Run: headless pygame with SDL's dummy video driver; simulated clock (each Clock.tick advances the game by its frame time, no real sleeping); random seed 0; keys injected as events and as key.get_pressed() state; mouse plan: one left click at the window centre at the start of phase 2, then a move to the lower-right quarter at the start of phase 3; restart key R tapped at the start of phases 3 and 4.
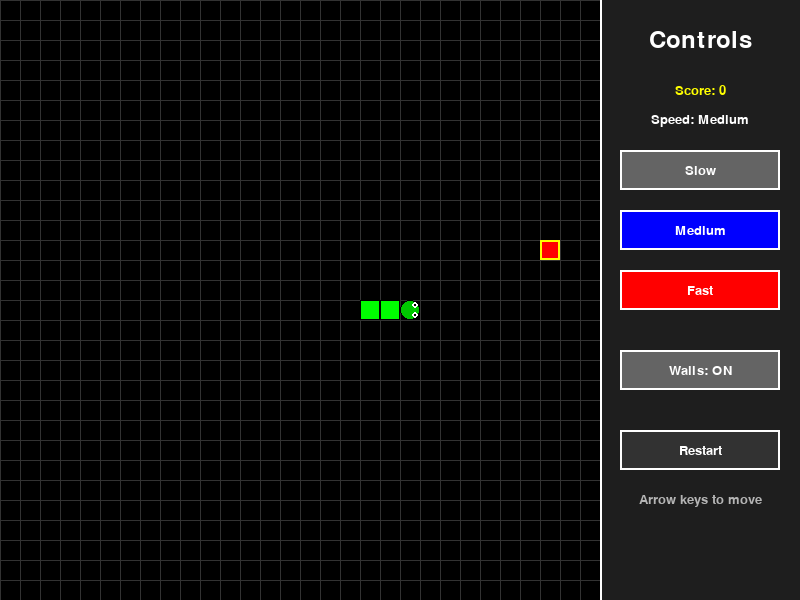
Frame 1 of 4 · flips 1–60 · no input
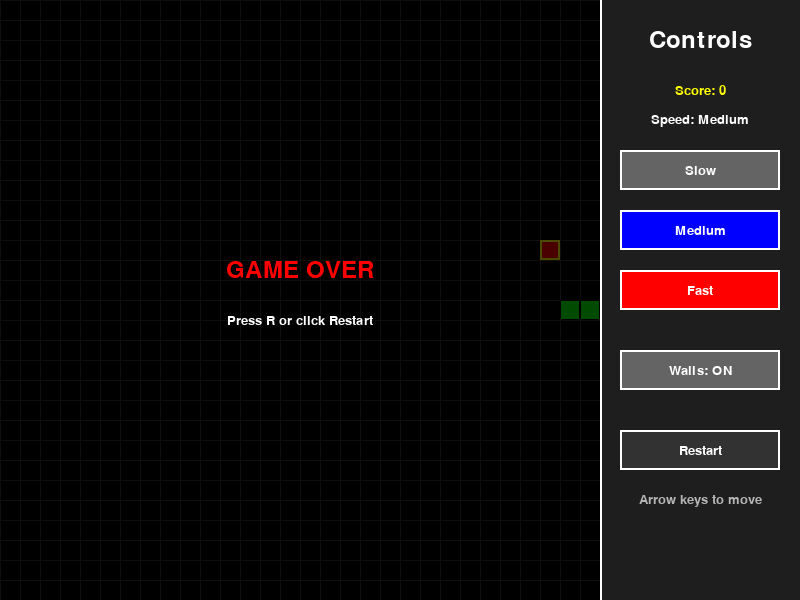
Frame 2 of 4 · flips 61–180 · clicked the window centre · tapped SPACE, RETURN · held RIGHT (→), D
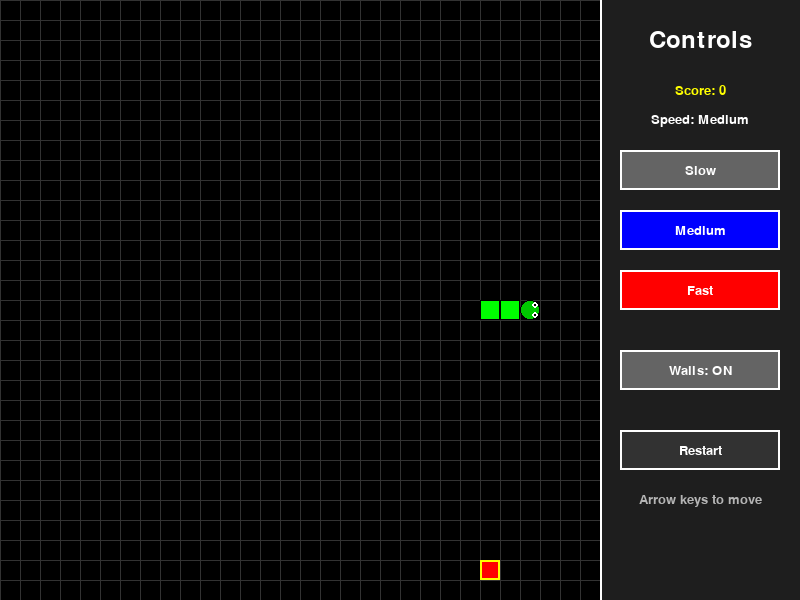
Frame 3 of 4 · flips 181–300 · moved the mouse to the lower-right quarter · tapped R · held DOWN (↓), S
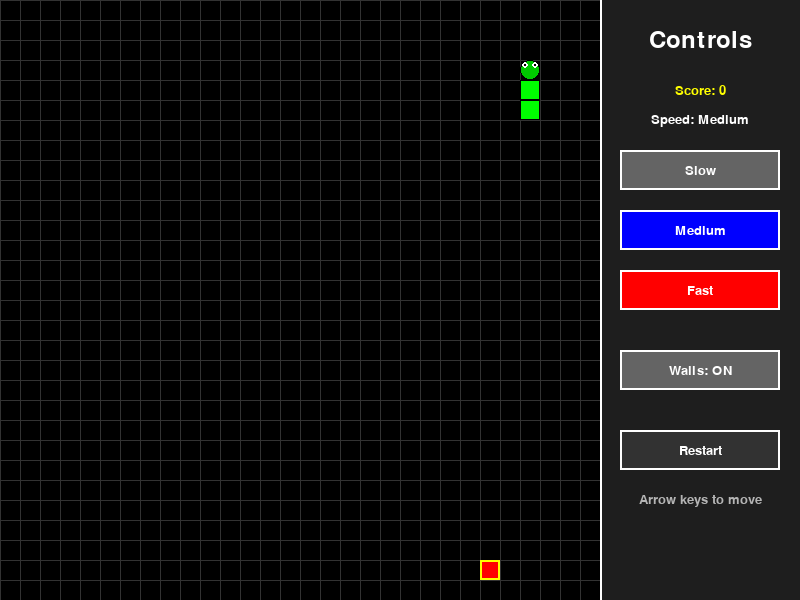
Frame 4 of 4 · flips 301–420 · tapped R · held LEFT (←), A, UP (↑), W

The pygame program that drew these frames:

import pygame
import random
import sys

# Initialize Pygame
pygame.init()

# Constants
PLAY_AREA_WIDTH = 600
PLAY_AREA_HEIGHT = 600
SIDEBAR_WIDTH = 200
WINDOW_WIDTH = PLAY_AREA_WIDTH + SIDEBAR_WIDTH
WINDOW_HEIGHT = 600
GRID_SIZE = 20
GRID_WIDTH = PLAY_AREA_WIDTH // GRID_SIZE
GRID_HEIGHT = PLAY_AREA_HEIGHT // GRID_SIZE

# Colors (R, G, B)
BLACK = (0, 0, 0)
WHITE = (255, 255, 255)
GREEN = (0, 255, 0)
DARK_GREEN = (0, 200, 0)
RED = (255, 0, 0)
BLUE = (0, 0, 255)
YELLOW = (255, 255, 0)
GRAY = (100, 100, 100)
LIGHT_GRAY = (180, 180, 180)
DARK_GRAY = (50, 50, 50)

# Directions as vectors
UP = (0, -1)
DOWN = (0, 1)
LEFT = (-1, 0)
RIGHT = (1, 0)

class Button:
    """A simple clickable button for the sidebar."""
    def __init__(self, x, y, width, height, text, color, hover_color, action=None):
        self.rect = pygame.Rect(x, y, width, height)
        self.text = text
        self.color = color
        self.hover_color = hover_color
        self.action = action
        self.is_hovered = False

    def draw(self, surface, font):
        """Draw the button on the given surface."""
        color = self.hover_color if self.is_hovered else self.color
        pygame.draw.rect(surface, color, self.rect)
        pygame.draw.rect(surface, WHITE, self.rect, 2)
        text_surf = font.render(self.text, True, WHITE)
        text_rect = text_surf.get_rect(center=self.rect.center)
        surface.blit(text_surf, text_rect)

    def handle_event(self, event):
        """Check for hover and click events."""
        if event.type == pygame.MOUSEMOTION:
            self.is_hovered = self.rect.collidepoint(event.pos)
        elif event.type == pygame.MOUSEBUTTONDOWN and event.button == 1:
            if self.is_hovered and self.action:
                self.action()

class ToggleButton(Button):
    """A button that toggles between two states (e.g., ON/OFF)."""
    def __init__(self, x, y, width, height, text, color, hover_color, initial_state=True, action=None):
        super().__init__(x, y, width, height, text, color, hover_color, action)
        self.state = initial_state  # True = ON, False = OFF

    def draw(self, surface, font):
        """Draw with state indicator."""
        color = self.hover_color if self.is_hovered else self.color
        pygame.draw.rect(surface, color, self.rect)
        pygame.draw.rect(surface, WHITE, self.rect, 2)
        # Display text with state
        display_text = f"{self.text}: {'ON' if self.state else 'OFF'}"
        text_surf = font.render(display_text, True, WHITE)
        text_rect = text_surf.get_rect(center=self.rect.center)
        surface.blit(text_surf, text_rect)

    def toggle(self):
        """Flip the state."""
        self.state = not self.state
        if self.action:
            self.action(self.state)

    def handle_event(self, event):
        """Check hover and toggle on click."""
        if event.type == pygame.MOUSEMOTION:
            self.is_hovered = self.rect.collidepoint(event.pos)
        elif event.type == pygame.MOUSEBUTTONDOWN and event.button == 1:
            if self.is_hovered:
                self.toggle()

class Snake:
    """Represents the snake: body, direction, growth, and drawing."""
    def __init__(self):
        self.body = [
            (GRID_WIDTH // 2, GRID_HEIGHT // 2),
            (GRID_WIDTH // 2 - 1, GRID_HEIGHT // 2),
            (GRID_WIDTH // 2 - 2, GRID_HEIGHT // 2)
        ]
        self.direction = RIGHT
        self.grow_flag = False

    def move(self):
        """Move the snake one cell in the current direction."""
        head_x, head_y = self.body[0]
        dir_x, dir_y = self.direction
        new_head = (head_x + dir_x, head_y + dir_y)
        self.body.insert(0, new_head)
        if not self.grow_flag:
            self.body.pop()
        else:
            self.grow_flag = False

    def grow(self):
        """Signal that the snake should grow on the next move."""
        self.grow_flag = True

    def set_direction(self, new_dir):
        """Prevent 180° turns."""
        if (new_dir[0] * -1, new_dir[1] * -1) != self.direction:
            self.direction = new_dir

    def check_self_collision(self):
        """Return True if head collides with body."""
        head = self.body[0]
        return head in self.body[1:]

    def draw(self, surface):
        """Draw the snake. The head is drawn differently (circle with eyes)."""
        for i, segment in enumerate(self.body):
            rect = pygame.Rect(
                segment[0] * GRID_SIZE,
                segment[1] * GRID_SIZE,
                GRID_SIZE,
                GRID_SIZE
            )
            if i == 0:  # Head
                # Draw a circle for the head
                center = rect.center
                radius = GRID_SIZE // 2
                pygame.draw.circle(surface, DARK_GREEN, center, radius)
                pygame.draw.circle(surface, BLACK, center, radius, 1)
                # Eyes (direction dependent)
                eye_offset = GRID_SIZE // 4
                if self.direction == RIGHT:
                    left_eye = (center[0] + eye_offset, center[1] - eye_offset)
                    right_eye = (center[0] + eye_offset, center[1] + eye_offset)
                elif self.direction == LEFT:
                    left_eye = (center[0] - eye_offset, center[1] - eye_offset)
                    right_eye = (center[0] - eye_offset, center[1] + eye_offset)
                elif self.direction == UP:
                    left_eye = (center[0] - eye_offset, center[1] - eye_offset)
                    right_eye = (center[0] + eye_offset, center[1] - eye_offset)
                else:  # DOWN
                    left_eye = (center[0] - eye_offset, center[1] + eye_offset)
                    right_eye = (center[0] + eye_offset, center[1] + eye_offset)
                pygame.draw.circle(surface, WHITE, left_eye, 3)
                pygame.draw.circle(surface, WHITE, right_eye, 3)
                pygame.draw.circle(surface, BLACK, left_eye, 1)
                pygame.draw.circle(surface, BLACK, right_eye, 1)
            else:
                pygame.draw.rect(surface, GREEN, rect)
                pygame.draw.rect(surface, BLACK, rect, 1)

class Food:
    """Represents the food item."""
    def __init__(self, snake_body):
        self.position = self.randomize_position(snake_body)

    def randomize_position(self, snake_body):
        """Generate a random grid position not occupied by the snake."""
        while True:
            x = random.randint(0, GRID_WIDTH - 1)
            y = random.randint(0, GRID_HEIGHT - 1)
            if (x, y) not in snake_body:
                return (x, y)

    def draw(self, surface):
        """Draw the food as a red square with a highlight."""
        rect = pygame.Rect(
            self.position[0] * GRID_SIZE,
            self.position[1] * GRID_SIZE,
            GRID_SIZE,
            GRID_SIZE
        )
        pygame.draw.rect(surface, RED, rect)
        pygame.draw.rect(surface, YELLOW, rect, 2)

class Game:
    """Main game class with sidebar controls."""
    def __init__(self):
        self.screen = pygame.display.set_mode((WINDOW_WIDTH, WINDOW_HEIGHT))
        pygame.display.set_caption("Snake Game - Enhanced")
        self.clock = pygame.time.Clock()
        self.font = pygame.font.SysFont("Arial", 20)
        self.big_font = pygame.font.SysFont("Arial", 36)

        # Speed options
        self.speed_levels = {"Slow": 200, "Medium": 150, "Fast": 100}
        self.current_speed = "Medium"
        self.move_delay = self.speed_levels[self.current_speed]

        # Wall mode: True = walls kill, False = wrap around
        self.walls_enabled = True

        # Create UI elements
        self.create_sidebar_buttons()

        self.reset_game()

    def create_sidebar_buttons(self):
        """Initialize buttons for the sidebar."""
        btn_width = 160
        btn_height = 40
        start_x = PLAY_AREA_WIDTH + (SIDEBAR_WIDTH - btn_width) // 2
        y = 150
        spacing = 60

        # Speed buttons (three separate buttons for simplicity)
        self.speed_slow_btn = Button(
            start_x, y, btn_width, btn_height, "Slow",
            GRAY, LIGHT_GRAY, action=lambda: self.set_speed("Slow")
        )
        y += spacing
        self.speed_medium_btn = Button(
            start_x, y, btn_width, btn_height, "Medium",
            BLUE, LIGHT_GRAY, action=lambda: self.set_speed("Medium")
        )
        y += spacing
        self.speed_fast_btn = Button(
            start_x, y, btn_width, btn_height, "Fast",
            RED, LIGHT_GRAY, action=lambda: self.set_speed("Fast")
        )
        y += spacing + 20

        # Wall toggle button
        self.wall_toggle_btn = ToggleButton(
            start_x, y, btn_width, btn_height, "Walls",
            GRAY, LIGHT_GRAY, initial_state=True,
            action=lambda state: setattr(self, 'walls_enabled', state)
        )
        y += spacing + 20

        # Restart button
        self.restart_btn = Button(
            start_x, y, btn_width, btn_height, "Restart",
            DARK_GRAY, LIGHT_GRAY, action=self.reset_game
        )

        self.buttons = [
            self.speed_slow_btn, self.speed_medium_btn, self.speed_fast_btn,
            self.wall_toggle_btn, self.restart_btn
        ]

    def set_speed(self, level):
        """Change the movement delay based on selected speed."""
        self.current_speed = level
        self.move_delay = self.speed_levels[level]

    def reset_game(self):
        """Reset game state to start a new game."""
        self.snake = Snake()
        self.food = Food(self.snake.body)
        self.score = 0
        self.game_over = False
        self.last_move_time = pygame.time.get_ticks()
        # Reset wall toggle to its current state (doesn't change)

    def handle_events(self):
        """Process input events (keyboard, mouse)."""
        for event in pygame.event.get():
            if event.type == pygame.QUIT:
                pygame.quit()
                sys.exit()
            elif event.type == pygame.KEYDOWN:
                if self.game_over:
                    if event.key == pygame.K_r:
                        self.reset_game()
                else:
                    if event.key == pygame.K_UP:
                        self.snake.set_direction(UP)
                    elif event.key == pygame.K_DOWN:
                        self.snake.set_direction(DOWN)
                    elif event.key == pygame.K_LEFT:
                        self.snake.set_direction(LEFT)
                    elif event.key == pygame.K_RIGHT:
                        self.snake.set_direction(RIGHT)

            # Mouse events for buttons
            for btn in self.buttons:
                btn.handle_event(event)

    def update(self):
        """Update game state: move snake, collisions, food."""
        if self.game_over:
            return

        current_time = pygame.time.get_ticks()
        if current_time - self.last_move_time >= self.move_delay:
            self.snake.move()
            self.last_move_time = current_time

            head_x, head_y = self.snake.body[0]

            # Wall collision or wrap
            if self.walls_enabled:
                if head_x < 0 or head_x >= GRID_WIDTH or head_y < 0 or head_y >= GRID_HEIGHT:
                    self.game_over = True
            else:
                # Wrap around
                head_x = head_x % GRID_WIDTH
                head_y = head_y % GRID_HEIGHT
                self.snake.body[0] = (head_x, head_y)

            # Self collision
            if self.snake.check_self_collision():
                self.game_over = True

            # Food collision
            if self.snake.body[0] == self.food.position:
                self.snake.grow()
                self.score += 1
                self.food = Food(self.snake.body)

    def draw_grid(self):
        """Draw grid lines on the play area."""
        for x in range(0, PLAY_AREA_WIDTH, GRID_SIZE):
            pygame.draw.line(self.screen, DARK_GRAY, (x, 0), (x, PLAY_AREA_HEIGHT))
        for y in range(0, PLAY_AREA_HEIGHT, GRID_SIZE):
            pygame.draw.line(self.screen, DARK_GRAY, (0, y), (PLAY_AREA_WIDTH, y))

    def draw_sidebar(self):
        """Draw the control panel on the right side."""
        # Sidebar background
        sidebar_rect = pygame.Rect(PLAY_AREA_WIDTH, 0, SIDEBAR_WIDTH, WINDOW_HEIGHT)
        pygame.draw.rect(self.screen, (30, 30, 30), sidebar_rect)

        # Title
        title = self.big_font.render("Controls", True, WHITE)
        title_rect = title.get_rect(center=(PLAY_AREA_WIDTH + SIDEBAR_WIDTH//2, 40))
        self.screen.blit(title, title_rect)

        # Score display
        score_text = self.font.render(f"Score: {self.score}", True, YELLOW)
        score_rect = score_text.get_rect(center=(PLAY_AREA_WIDTH + SIDEBAR_WIDTH//2, 90))
        self.screen.blit(score_text, score_rect)

        # Current speed indicator
        speed_text = self.font.render(f"Speed: {self.current_speed}", True, WHITE)
        speed_rect = speed_text.get_rect(center=(PLAY_AREA_WIDTH + SIDEBAR_WIDTH//2, 120))
        self.screen.blit(speed_text, speed_rect)

        # Draw buttons
        for btn in self.buttons:
            btn.draw(self.screen, self.font)

        # Instruction
        instr = self.font.render("Arrow keys to move", True, LIGHT_GRAY)
        instr_rect = instr.get_rect(center=(PLAY_AREA_WIDTH + SIDEBAR_WIDTH//2, 500))
        self.screen.blit(instr, instr_rect)

    def draw_game_over(self):
        """Display game over overlay on the play area."""
        overlay = pygame.Surface((PLAY_AREA_WIDTH, PLAY_AREA_HEIGHT))
        overlay.set_alpha(180)
        overlay.fill(BLACK)
        self.screen.blit(overlay, (0, 0))

        go_text = self.big_font.render("GAME OVER", True, RED)
        go_rect = go_text.get_rect(center=(PLAY_AREA_WIDTH//2, PLAY_AREA_HEIGHT//2 - 30))
        self.screen.blit(go_text, go_rect)

        restart_text = self.font.render("Press R or click Restart", True, WHITE)
        restart_rect = restart_text.get_rect(center=(PLAY_AREA_WIDTH//2, PLAY_AREA_HEIGHT//2 + 20))
        self.screen.blit(restart_text, restart_rect)

    def draw(self):
        """Render everything."""
        self.screen.fill(BLACK)
        # Play area
        self.draw_grid()
        self.snake.draw(self.screen)
        self.food.draw(self.screen)

        if self.game_over:
            self.draw_game_over()

        # Sidebar
        self.draw_sidebar()

        # Border between play area and sidebar
        pygame.draw.line(self.screen, WHITE, (PLAY_AREA_WIDTH, 0), (PLAY_AREA_WIDTH, WINDOW_HEIGHT), 2)

        pygame.display.flip()

    def run(self):
        """Main game loop."""
        while True:
            self.handle_events()
            self.update()
            self.draw()
            self.clock.tick(60)


if __name__ == "__main__":
    game = Game()
    game.run()
